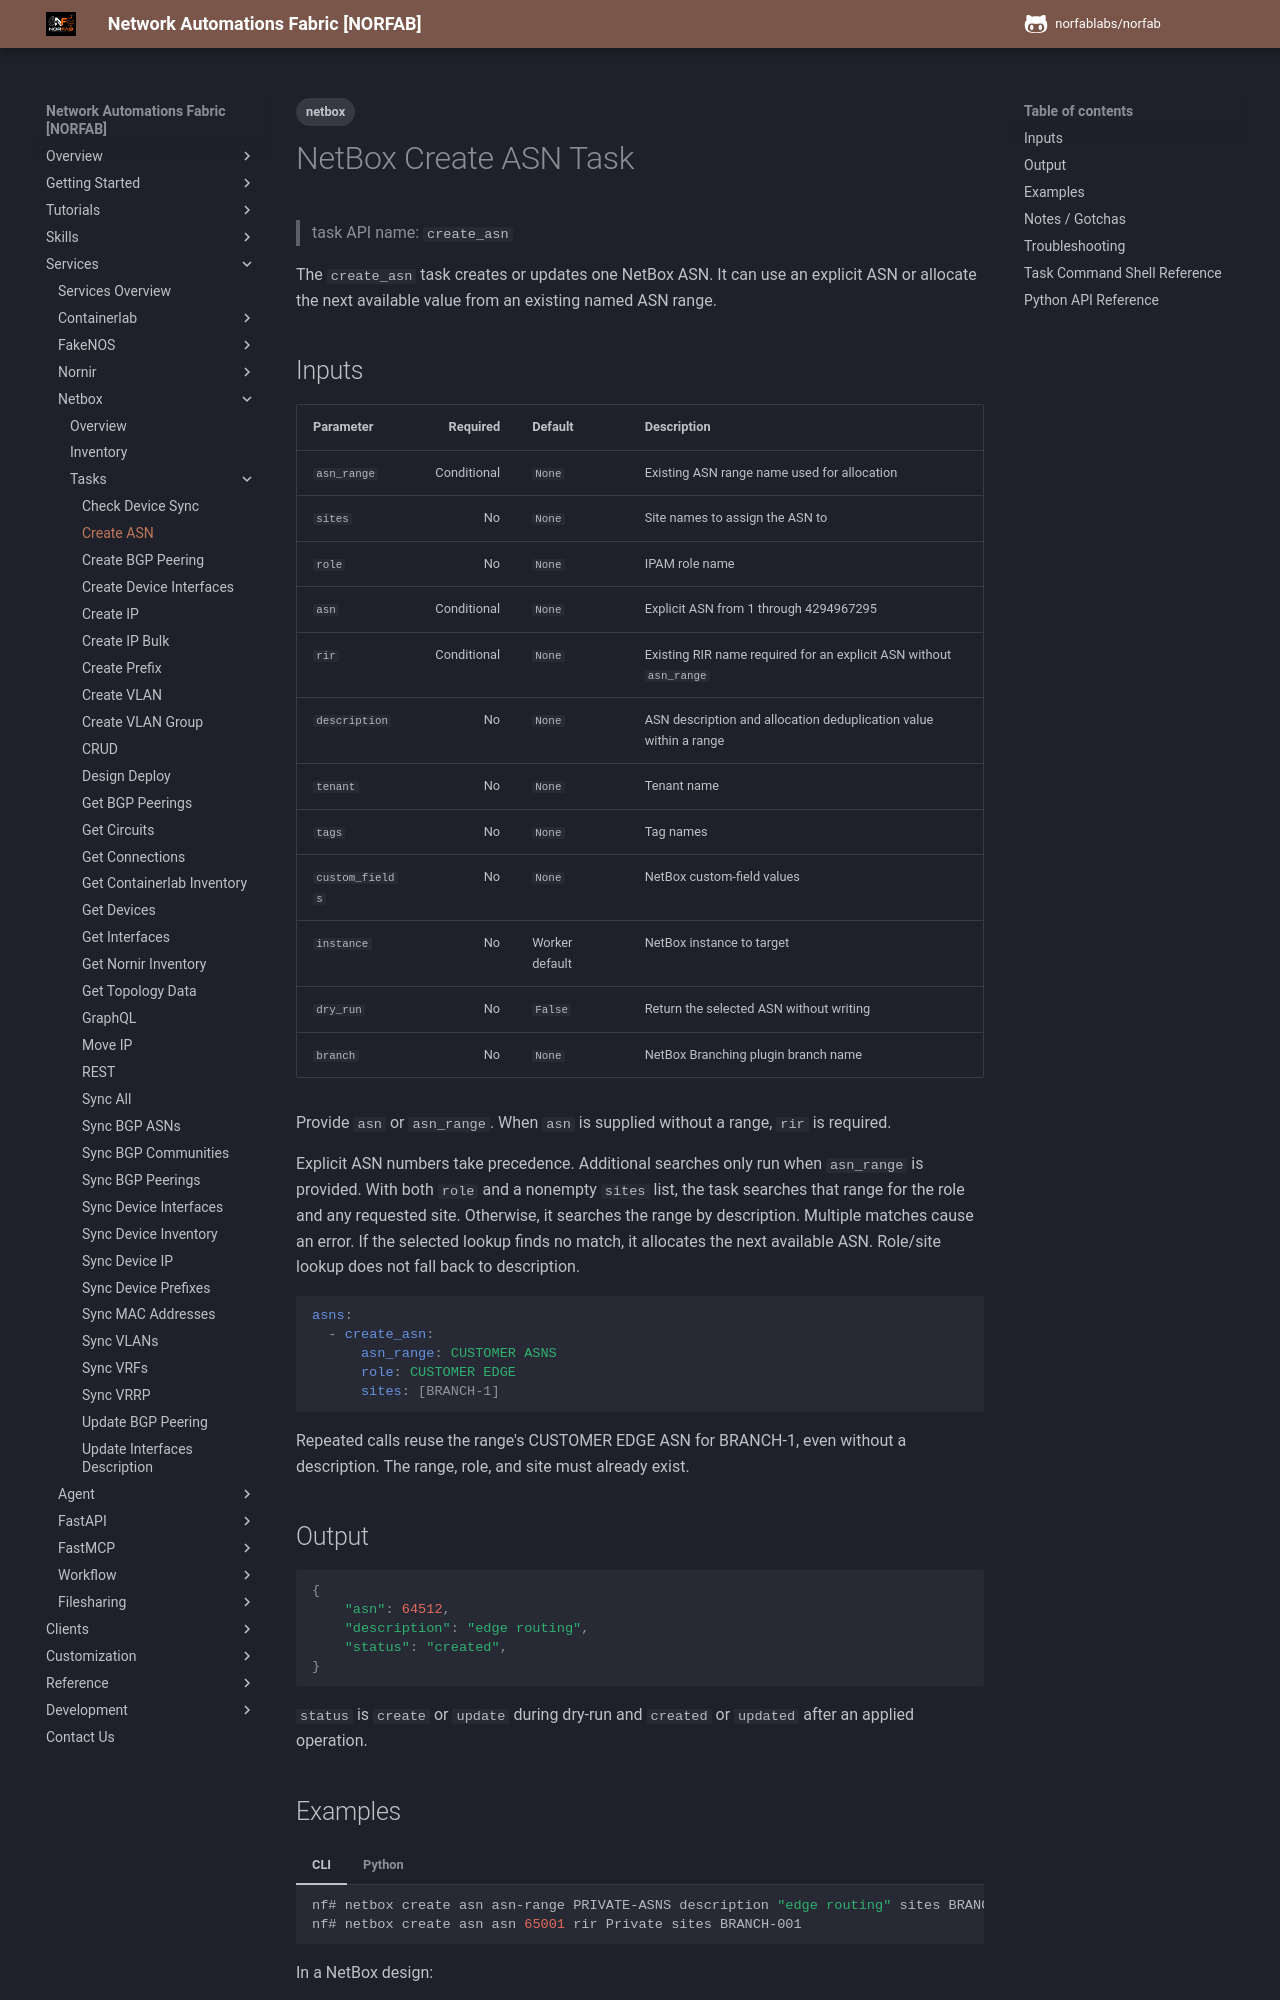

repository: norfablabs/NORFAB · page: workers/netbox/services_netbox_service_tasks_create_asn/index.html · generator: mkdocs

---
tags:
  - netbox
---

# NetBox Create ASN Task

> task API name: `create_asn`

The `create_asn` task creates or updates one NetBox ASN. It can use an explicit ASN or allocate the next available value from an existing named ASN range.
